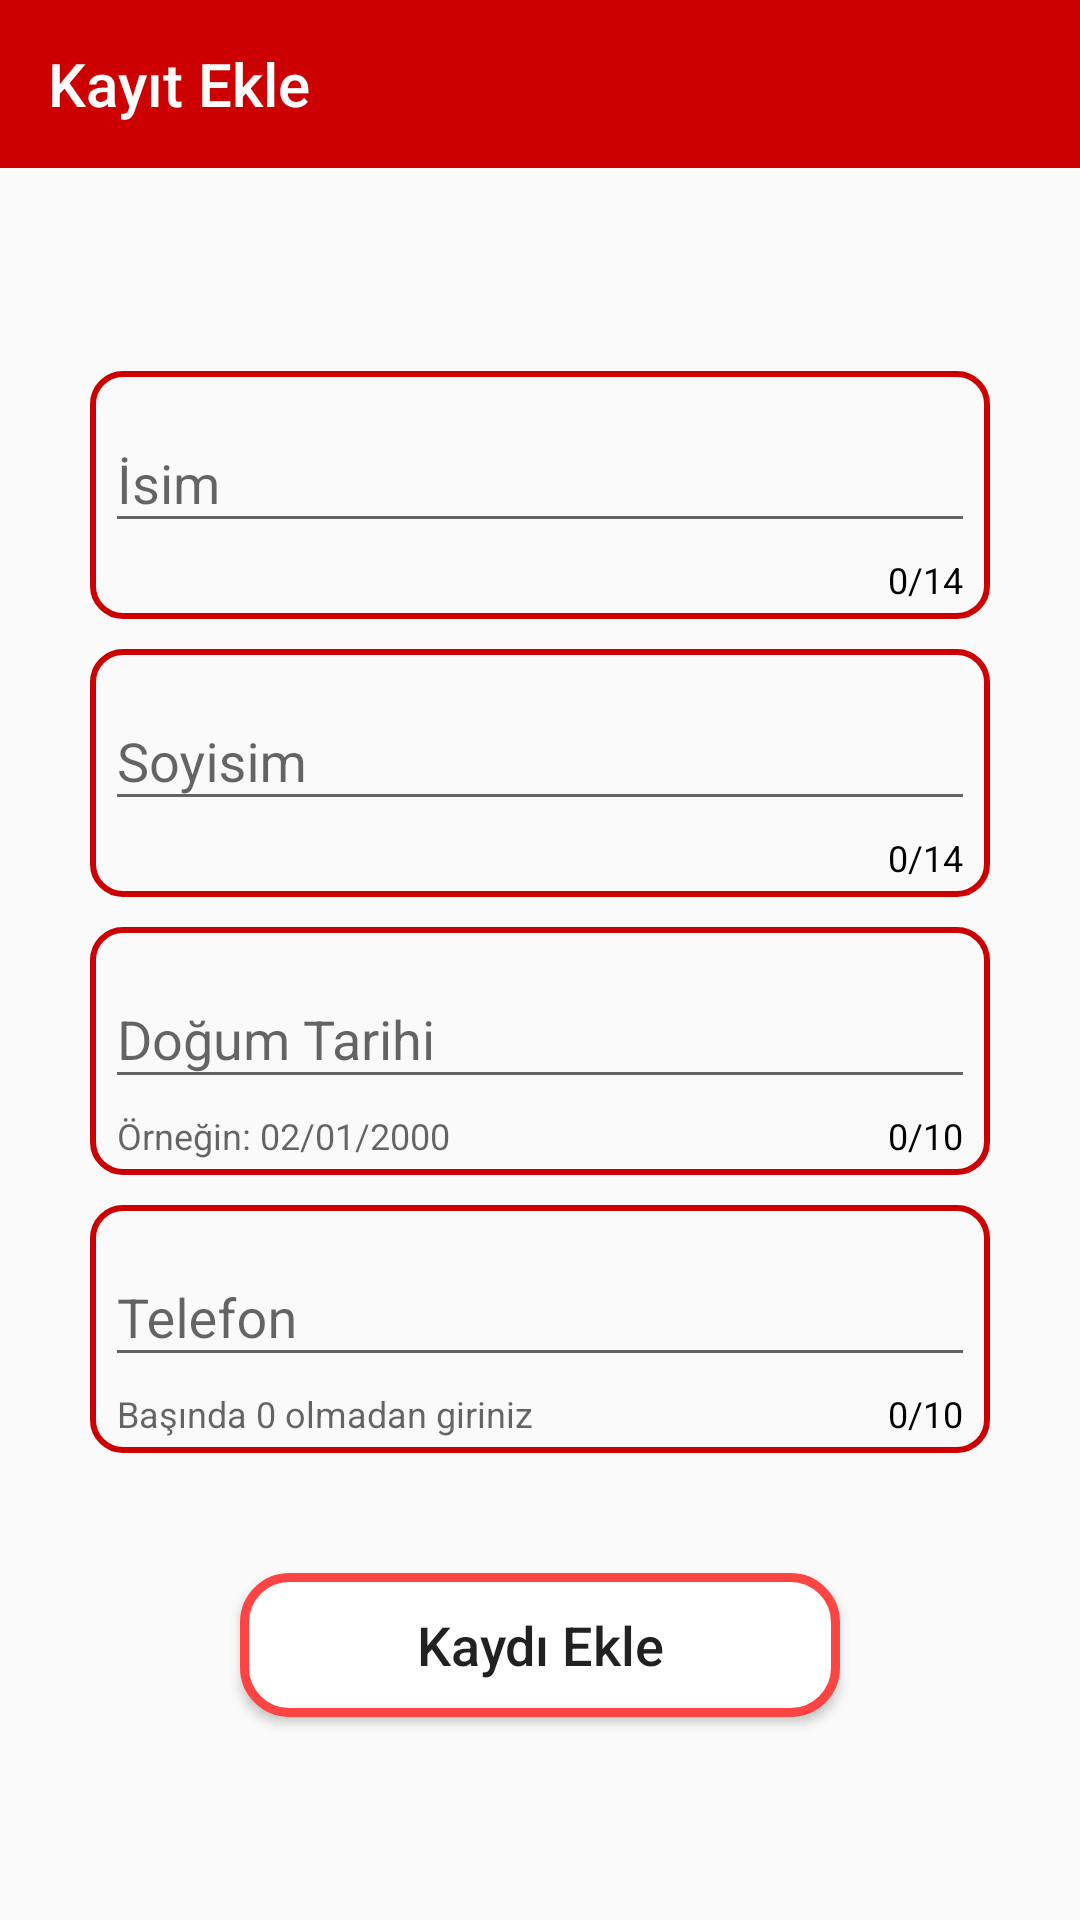

Here is an Android app screen rendered from its layout file. Give the layout XML and the strings, colors and styles it references.
<!-- AndroidManifest.xml: application theme Theme.KayiKontrolSQLite -->
<!-- res/layout/activity_kayit_ekle.xml -->
<?xml version="1.0" encoding="utf-8"?>
<androidx.constraintlayout.widget.ConstraintLayout xmlns:android="http://schemas.android.com/apk/res/android"
    xmlns:app="http://schemas.android.com/apk/res-auto"
    xmlns:tools="http://schemas.android.com/tools"
    android:layout_width="match_parent"
    android:layout_height="match_parent"
    tools:context=".view.KayitEkleActivity">

    <androidx.appcompat.widget.Toolbar
        android:id="@+id/toolbarKayitEkle"
        android:layout_width="match_parent"
        android:layout_height="wrap_content"
        android:background="@android:color/holo_red_dark"
        android:minHeight="?attr/actionBarSize"
        android:theme="?attr/actionBarTheme"
        app:layout_constraintEnd_toEndOf="parent"
        app:layout_constraintStart_toStartOf="parent"
        app:layout_constraintTop_toTopOf="parent"
        app:title="Kayıt Ekle"
        app:titleTextColor="@color/white" />

    <LinearLayout
        android:layout_width="0dp"
        android:layout_height="0dp"
        android:orientation="vertical"
        android:gravity="center"
        app:layout_constraintBottom_toBottomOf="parent"
        app:layout_constraintEnd_toEndOf="parent"
        app:layout_constraintHorizontal_bias="0.5"
        app:layout_constraintStart_toStartOf="parent"
        app:layout_constraintTop_toBottomOf="@+id/toolbarKayitEkle">

        <com.google.android.material.textfield.TextInputLayout
            android:layout_width="300dp"
            android:layout_height="wrap_content"
            android:background="@drawable/til_background"
            app:hintTextColor="@color/black"
            app:counterMaxLength="14"
            app:counterTextColor="@color/black"
            app:counterEnabled="true">

            <com.google.android.material.textfield.TextInputEditText
                android:id="@+id/tilIsim"
                android:layout_width="match_parent"
                android:layout_height="wrap_content"
                android:inputType="text"
                android:maxLength="14"
                android:hint="İsim" />
        </com.google.android.material.textfield.TextInputLayout>

        <com.google.android.material.textfield.TextInputLayout
            android:layout_width="300dp"
            android:layout_height="wrap_content"
            android:background="@drawable/til_background"
            android:layout_marginTop="10dp"
            app:hintTextColor="@color/black"
            app:counterTextColor="@color/black"
            app:counterMaxLength="14"
            app:counterEnabled="true">

            <com.google.android.material.textfield.TextInputEditText
                android:id="@+id/tilSoyisim"
                android:layout_width="match_parent"
                android:layout_height="wrap_content"
                android:inputType="text"
                android:maxLength="14"
                android:hint="Soyisim" />
        </com.google.android.material.textfield.TextInputLayout>

        <com.google.android.material.textfield.TextInputLayout
            android:layout_width="300dp"
            android:layout_height="wrap_content"
            android:background="@drawable/til_background"
            android:layout_marginTop="10dp"
            app:hintTextColor="@color/black"
            app:counterTextColor="@color/black"
            app:helperText="Örneğin: 02/01/2000"
            app:counterMaxLength="10"
            app:counterEnabled="true">

            <com.google.android.material.textfield.TextInputEditText
                android:id="@+id/tilDT"
                android:layout_width="match_parent"
                android:layout_height="wrap_content"
                android:inputType="date"
                android:maxLength="10"
                android:hint="Doğum Tarihi" />
        </com.google.android.material.textfield.TextInputLayout>

        <com.google.android.material.textfield.TextInputLayout
            android:layout_width="300dp"
            android:layout_height="wrap_content"
            android:background="@drawable/til_background"
            android:layout_marginTop="10dp"
            app:hintTextColor="@color/black"
            app:counterTextColor="@color/black"
            app:helperText="Başında 0 olmadan giriniz"
            app:counterMaxLength="10"
            app:counterEnabled="true">

            <com.google.android.material.textfield.TextInputEditText
                android:id="@+id/tilTelefon"
                android:layout_width="match_parent"
                android:layout_height="wrap_content"
                android:inputType="number"
                android:maxLength="10"
                android:hint="Telefon" />
        </com.google.android.material.textfield.TextInputLayout>

        <Button
            android:id="@+id/buttonKayitEkle"
            android:layout_width="200dp"
            android:background="@drawable/button_bacground_main"
            android:layout_height="wrap_content"
            android:layout_marginTop="40dp"
            android:textAllCaps="false"
            android:text="Kaydı Ekle"
            android:textSize="18sp"/>

    </LinearLayout>
</androidx.constraintlayout.widget.ConstraintLayout>
<!-- resources referenced by this layout -->
<resources>
  <!-- drawable button_bacground_main (drawable) -->
  <?xml version="1.0" encoding="utf-8"?>
  <shape xmlns:android="http://schemas.android.com/apk/res/android">
  
      <solid android:color="@android:color/white" />
      <corners android:radius="15dp" />
      <stroke android:color="@android:color/holo_red_light" android:width="3dp"/>
  
  </shape>
  <!-- drawable til_background (drawable) -->
  <?xml version="1.0" encoding="utf-8"?>
  <shape xmlns:android="http://schemas.android.com/apk/res/android">
      <stroke android:color="@android:color/holo_red_dark" android:width="2dp"/>
      <corners android:radius="10dp"/>
      <padding android:bottom="5dp" android:left="5dp" android:right="5dp" android:top="5dp"/>
  </shape>
  <style name="Theme.KayiKontrolSQLite" parent="Theme.AppCompat.DayNight.NoActionBar">
          
          <item name="colorPrimary">@color/purple_500</item>
          <item name="colorPrimaryVariant">@android:color/holo_red_dark</item>
          <item name="colorOnPrimary">@color/white</item>
          
          <item name="colorSecondary">@color/teal_200</item>
          <item name="colorSecondaryVariant">@color/teal_700</item>
          <item name="colorOnSecondary">@color/black</item>
          
          <item name="android:statusBarColor" tools:targetApi="l">?attr/colorPrimaryVariant</item>
          
          <item name="windowActionBar">false</item>
          <item name="windowNoTitle">true</item>
      </style>
  <!-- not gathered from this repository: default colours our renderer supplied (Android Studio template values) -->
  <color name="purple_500">#FF6200EE</color>
  <color name="teal_200">#FF03DAC5</color>
  <color name="teal_700">#FF018786</color>
  <color name="black">#FF000000</color>
  <color name="white">#FFFFFFFF</color>
</resources>
